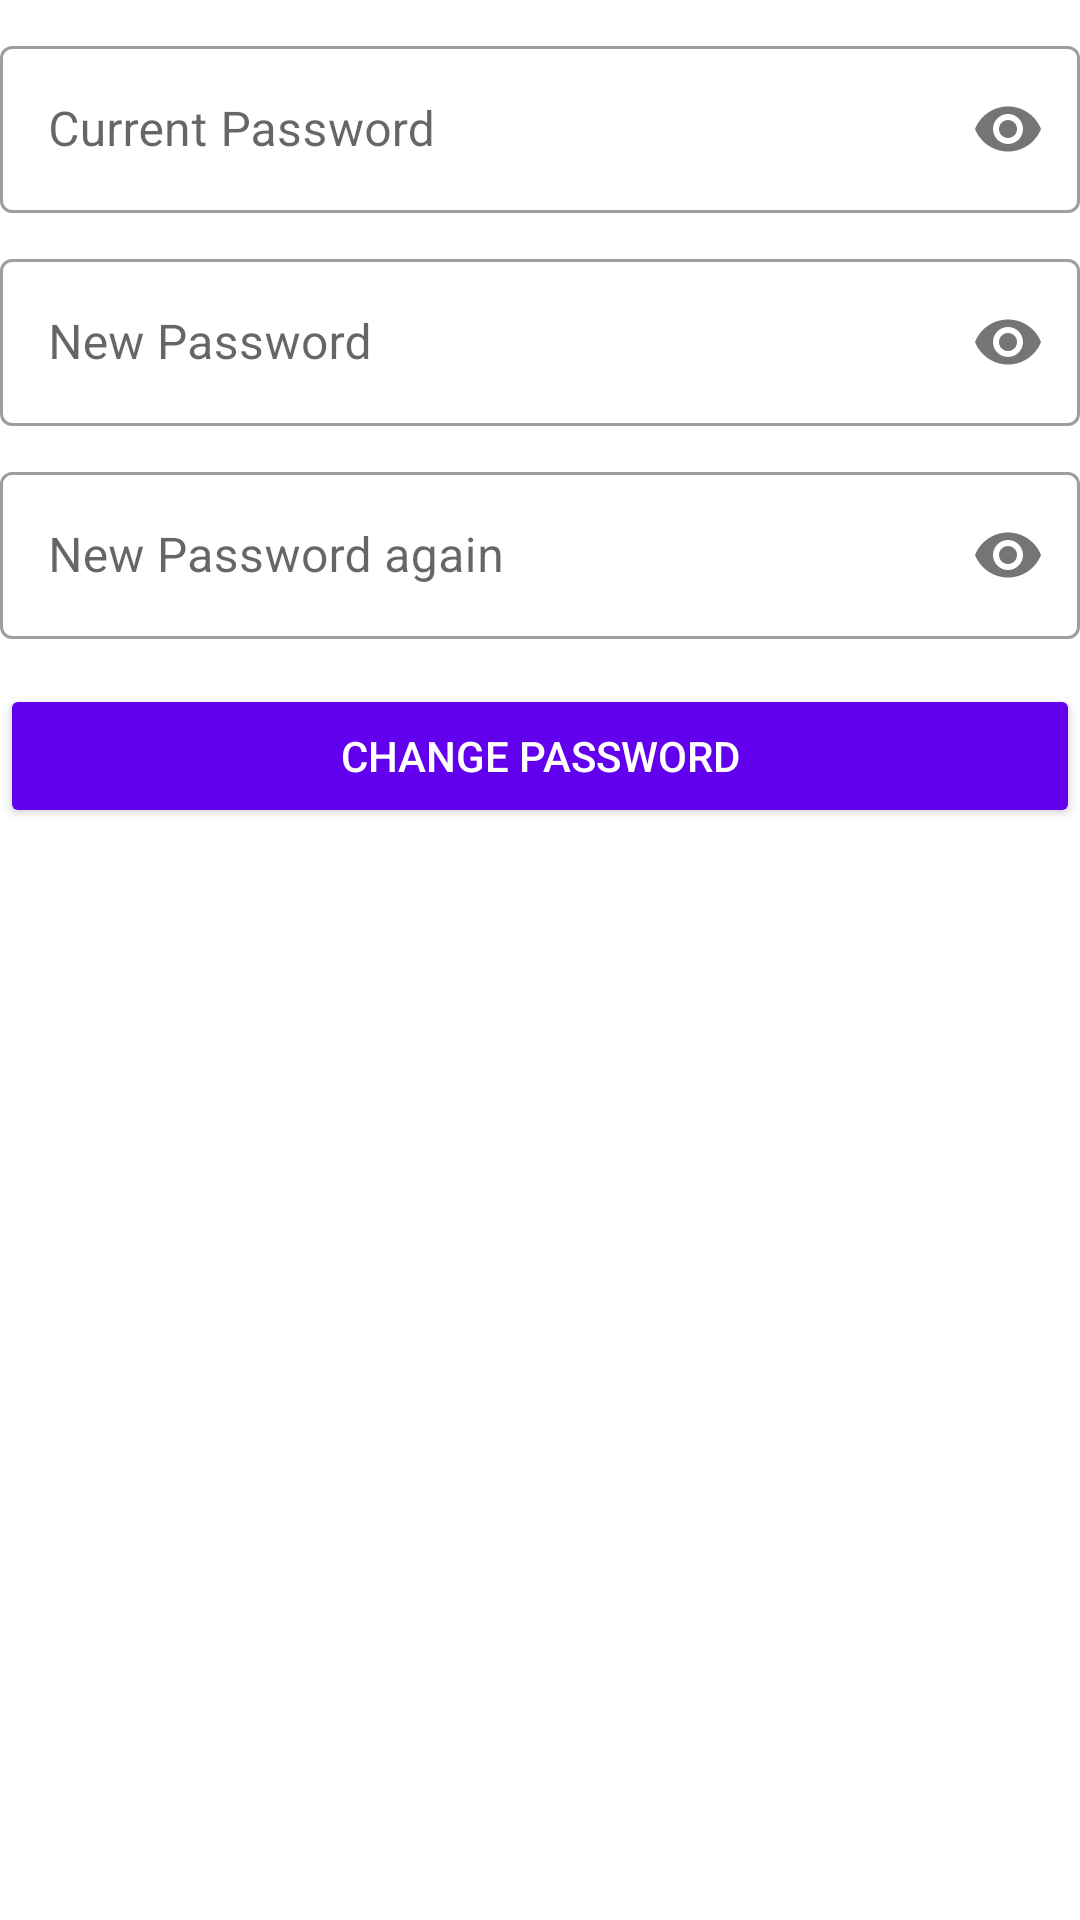

Android layout source for this screen:
<!-- AndroidManifest.xml: application theme MakeFriends -->
<!-- res/layout/activity_change_password.xml -->
<?xml version="1.0" encoding="utf-8"?>
<androidx.constraintlayout.widget.ConstraintLayout
    xmlns:android="http://schemas.android.com/apk/res/android"
    xmlns:app="http://schemas.android.com/apk/res-auto"
    xmlns:tools="http://schemas.android.com/tools"
    android:layout_width="match_parent"
    android:layout_height="match_parent"
    tools:context=".ui.activity.account.ChangePassword"
    android:layout_margin="10dp">

    <com.google.android.material.textfield.TextInputLayout
        android:id="@+id/p1"
        android:layout_width="match_parent"
        android:layout_height="wrap_content"
        android:layout_marginTop="10dp"
        app:layout_constraintTop_toTopOf="parent"
        style="@style/Widget.MaterialComponents.TextInputLayout.OutlinedBox"
        app:layout_constraintLeft_toLeftOf="parent"
        app:passwordToggleEnabled="true">

        <EditText
            android:id="@+id/currentPassword"
            android:layout_width="match_parent"
            android:layout_height="wrap_content"
            android:hint="@string/current_password_hint"
            android:textColor="@color/black"
            android:singleLine="true"
            android:drawableStart="@drawable/ic_baseline_password_24"
            android:drawablePadding="5dp"
            android:inputType="textPassword"/>
    </com.google.android.material.textfield.TextInputLayout>

    <com.google.android.material.textfield.TextInputLayout
        android:id="@+id/p2"
        android:layout_width="match_parent"
        android:layout_height="wrap_content"
        android:layout_marginTop="10dp"
        app:layout_constraintTop_toBottomOf="@+id/p1"
        style="@style/Widget.MaterialComponents.TextInputLayout.OutlinedBox"
        app:layout_constraintLeft_toLeftOf="parent"
        app:passwordToggleEnabled="true">

        <EditText
            android:id="@+id/change_login_password"
            android:layout_width="match_parent"
            android:layout_height="wrap_content"
            android:hint="@string/new_password_hint"
            android:textColor="@color/black"
            android:singleLine="true"
            android:drawableStart="@drawable/ic_baseline_password_24"
            android:drawablePadding="5dp"
            android:inputType="textPassword"/>
    </com.google.android.material.textfield.TextInputLayout>

    <com.google.android.material.textfield.TextInputLayout
        android:id="@+id/p3"
        android:layout_width="match_parent"
        android:layout_height="wrap_content"
        android:layout_marginTop="10dp"
        app:layout_constraintTop_toBottomOf="@+id/p2"
        style="@style/Widget.MaterialComponents.TextInputLayout.OutlinedBox"
        app:layout_constraintLeft_toLeftOf="parent"
        app:passwordToggleEnabled="true">

        <EditText
            android:id="@+id/change_login_password2"
            android:layout_width="match_parent"
            android:layout_height="wrap_content"
            android:hint="@string/new_password_hint_again"
            android:textColor="@color/black"
            android:singleLine="true"
            android:drawableStart="@drawable/ic_baseline_password_24"
            android:drawablePadding="5dp"
            android:inputType="textPassword"/>
    </com.google.android.material.textfield.TextInputLayout>

    <Button
        android:id="@+id/change_password_button"
        android:layout_width="match_parent"
        android:layout_height="@dimen/_50sdp"
        android:layout_marginTop="15dp"
        android:text="@string/change_password_btn"
        android:textColor="@color/white"
        android:backgroundTint="@color/purple_500"
        app:layout_constraintTop_toBottomOf="@+id/p3"
        app:layout_constraintLeft_toLeftOf="parent"
        app:layout_constraintRight_toRightOf="parent"
        />


</androidx.constraintlayout.widget.ConstraintLayout>
<!-- resources referenced by this layout -->
<resources>
  <color name="black">#FF000000</color>
  <color name="purple_500">#FF6200EE</color>
  <color name="white">#FFFFFFFF</color>
  <string name="change_password_btn">Change Password</string>
      //Chat with friend
  <string name="current_password_hint">Current Password</string>
  <string name="new_password_hint">New Password</string>
  <string name="new_password_hint_again">New Password again</string>
  <style name="MakeFriends" parent="Theme.MaterialComponents.Light.DarkActionBar">
          
          <item name="colorPrimary">@color/purple_500</item>
          <item name="colorPrimaryVariant">@color/purple_700</item>
          <item name="colorOnPrimary">@color/white</item>
          <item name="android:windowBackground">@color/white</item>
          
          <item name="android:statusBarColor" tools:targetApi="l">?attr/colorPrimaryVariant</item>
          
          <item name="windowActionModeOverlay">true</item>
          <item name="actionModeBackground">@color/purple_500</item>
      </style>
  <color name="purple_700">#FF3700B3</color>
</resources>
